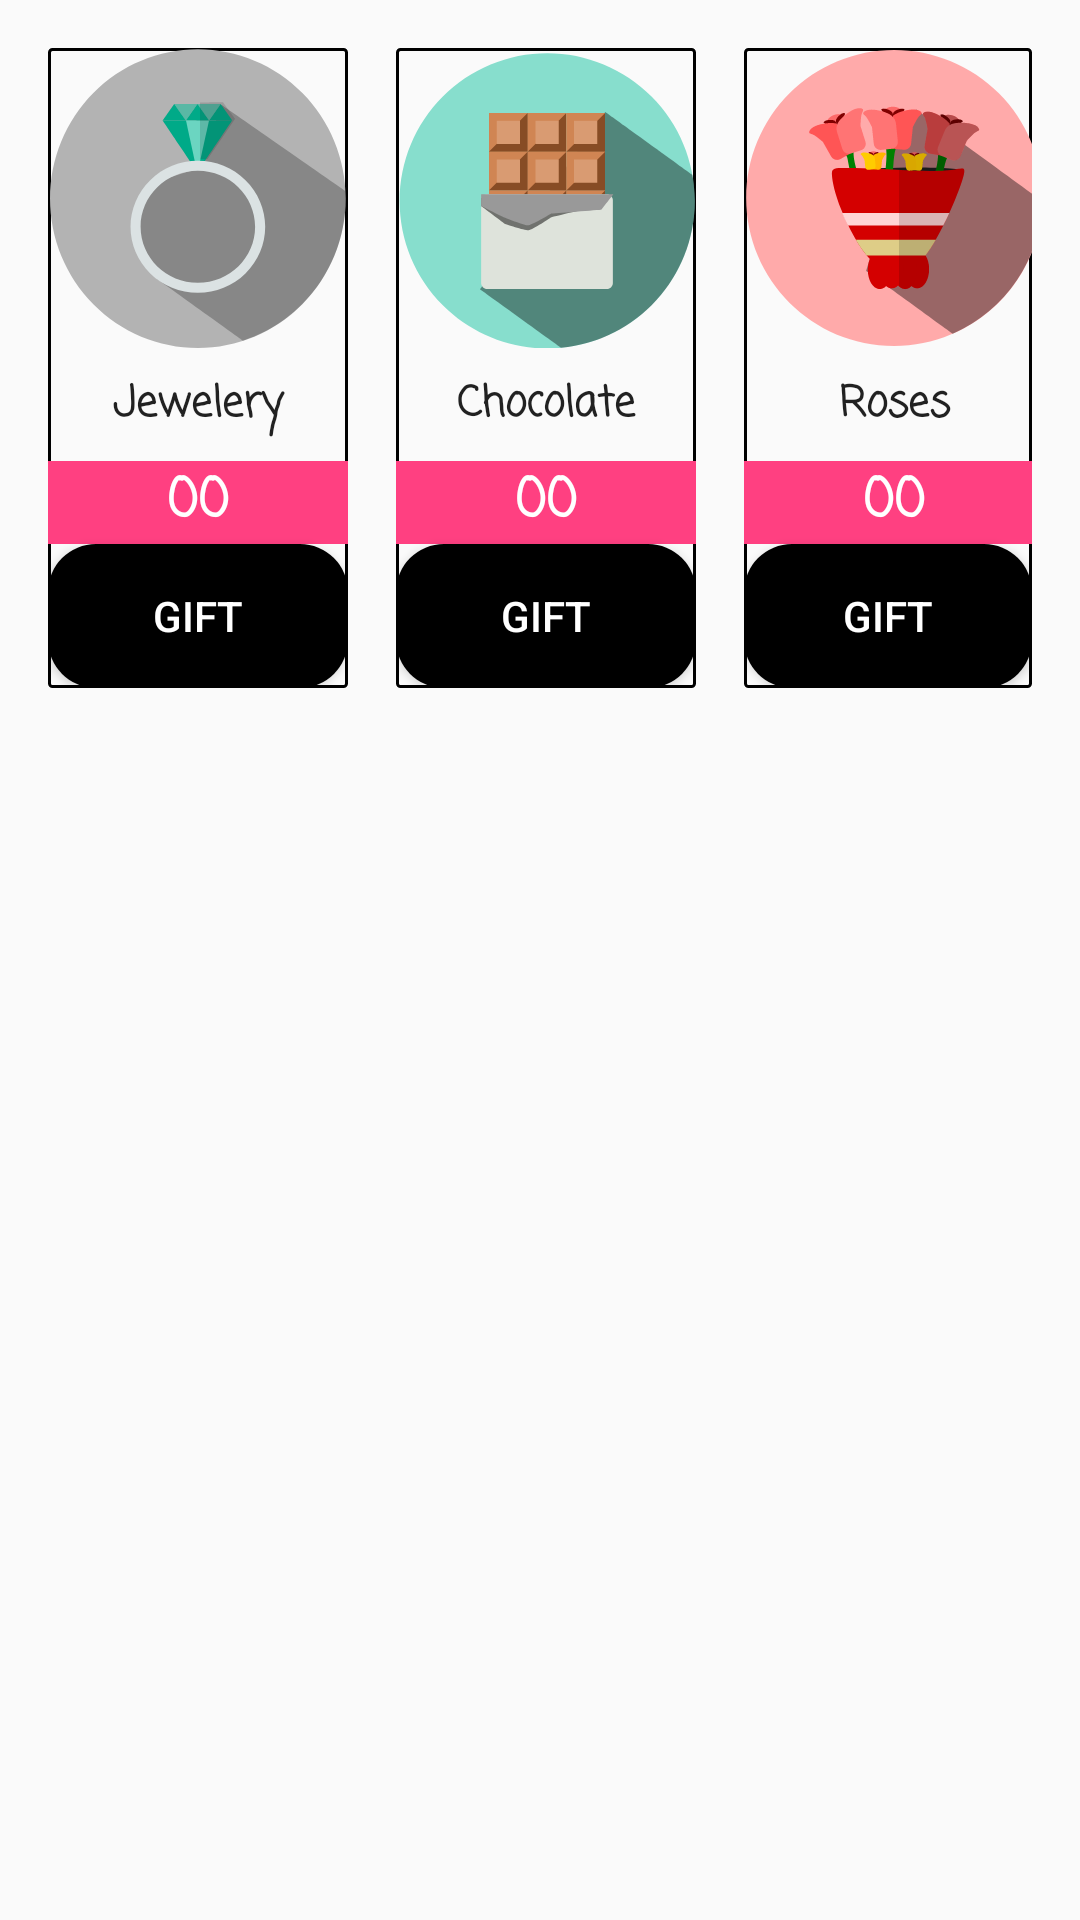

Here is an Android app screen rendered from its layout file. Give the layout XML and the strings, colors and styles it references.
<!-- AndroidManifest.xml: application theme AppTheme -->
<!-- res/layout/dialog_gift.xml -->
<?xml version="1.0" encoding="utf-8"?>
<LinearLayout xmlns:android="http://schemas.android.com/apk/res/android"
    xmlns:app="http://schemas.android.com/apk/res-auto"
    xmlns:tools="http://schemas.android.com/tools"
    android:layout_width="wrap_content"
    android:layout_height="wrap_content"
    android:orientation="vertical">



<LinearLayout xmlns:android="http://schemas.android.com/apk/res/android"
    xmlns:app="http://schemas.android.com/apk/res-auto"
    xmlns:tools="http://schemas.android.com/tools"
    android:layout_width="wrap_content"
    android:layout_height="wrap_content"
    android:orientation="horizontal"
    android:padding="16dp">

    <LinearLayout
        android:id="@+id/giftSlot2"
        android:layout_width="wrap_content"
        android:layout_height="wrap_content"
        android:background="@drawable/borderblacksmall"
        android:orientation="vertical">

        <ImageView
            android:id="@+id/imageView"
            android:layout_width="100dp"
            android:layout_height="100dp"
            app:srcCompat="@drawable/jewelry" />

        <TextView
            android:id="@+id/daz"
            android:layout_width="100dp"
            android:layout_height="wrap_content"
            android:layout_marginTop="8dp"
            android:fontFamily="casual"
            android:text="@string/jewelery"
            android:textAlignment="center"
            android:textAppearance="@style/TextAppearance.AppCompat"
            android:textSize="14dp"
            android:textStyle="bold" />

        <TextView
            android:id="@+id/jeweleryNumber"
            android:layout_width="100dp"
            android:layout_height="wrap_content"
            android:layout_marginTop="8dp"
            android:background="@color/colorAccent"
            android:fontFamily="casual"
            android:paddingLeft="8dp"
            android:paddingRight="8dp"
            android:text="00"
            android:textAlignment="center"
            android:textAppearance="@style/TextAppearance.AppCompat.Body1"
            android:textColor="@android:color/white"
            android:textSize="18sp"
            android:textStyle="bold" />

        <Button
            android:id="@+id/giftJewlery"
            android:layout_width="match_parent"
            android:layout_height="wrap_content"
            android:background="@drawable/main_menu_buttons"
            android:text="@string/gift"
            android:textColor="@color/white"
            android:textSize="14dp" />

    </LinearLayout>

    <LinearLayout
        android:id="@+id/giftSlot1"
        android:layout_width="wrap_content"
        android:layout_height="wrap_content"
        android:layout_marginLeft="16dp"
        android:layout_marginRight="16dp"
        android:background="@drawable/borderblacksmall"
        android:orientation="vertical">

        <ImageView
            android:id="@+id/imageView8"
            android:layout_width="100dp"
            android:layout_height="100dp"
            app:srcCompat="@drawable/chocolate" />

        <TextView
            android:id="@+id/textView6"
            android:layout_width="100dp"
            android:layout_height="wrap_content"
            android:layout_marginTop="8dp"
            android:fontFamily="casual"
            android:text="@string/chocolate"
            android:textAlignment="center"
            android:textAppearance="@style/TextAppearance.AppCompat"
            android:textSize="14dp"
            android:textStyle="bold" />

        <TextView
            android:id="@+id/chocolateNumber"
            android:layout_width="100dp"
            android:layout_height="wrap_content"
            android:layout_marginTop="8dp"
            android:background="@color/colorAccent"
            android:fontFamily="casual"
            android:paddingLeft="8dp"
            android:paddingRight="8dp"
            android:text="00"
            android:textAlignment="center"
            android:textAppearance="@style/TextAppearance.AppCompat.Body1"
            android:textColor="@android:color/white"
            android:textSize="18sp"
            android:textStyle="bold" />

        <Button
            android:id="@+id/giftChocolate"
            android:layout_width="match_parent"
            android:layout_height="wrap_content"
            android:background="@drawable/main_menu_buttons"
            android:text="@string/gift"
            android:textColor="@color/white"
            android:textSize="14dp" />
    </LinearLayout>

    <LinearLayout
        android:id="@+id/giftSlot3"
        android:layout_width="wrap_content"
        android:layout_height="wrap_content"
        android:layout_marginRight="0dp"
        android:background="@drawable/borderblacksmall"
        android:orientation="vertical">

        <ImageView
            android:id="@+id/imageViedw8"
            android:layout_width="100dp"
            android:layout_height="100dp"
            app:srcCompat="@drawable/roses" />

        <TextView
            android:id="@+id/textVsiew6"
            android:layout_width="100dp"
            android:layout_height="wrap_content"
            android:layout_marginTop="8dp"
            android:fontFamily="casual"
            android:text="@string/roses"
            android:textAlignment="center"
            android:textAppearance="@style/TextAppearance.AppCompat"
            android:textSize="14dp"
            android:textStyle="bold" />

        <TextView
            android:id="@+id/rosesNumber"
            android:layout_width="100dp"
            android:layout_height="wrap_content"
            android:layout_marginTop="8dp"
            android:background="@color/colorAccent"
            android:fontFamily="casual"
            android:paddingLeft="8dp"
            android:paddingRight="8dp"
            android:text="00"
            android:textAlignment="center"
            android:textAppearance="@style/TextAppearance.AppCompat.Body1"
            android:textColor="@android:color/white"
            android:textSize="18sp"
            android:textStyle="bold" />

        <Button
            android:id="@+id/giftRoses"
            android:layout_width="match_parent"
            android:layout_height="wrap_content"
            android:background="@drawable/main_menu_buttons"
            android:text="@string/gift"
            android:textColor="@color/white"
            android:textSize="14dp" />
    </LinearLayout>

</LinearLayout>

    <TextView
        android:id="@+id/relationPlusText"
        android:layout_width="match_parent"
        android:layout_height="wrap_content"
        android:layout_margin="8dp"
        android:fontFamily="casual"
        android:text="Hellow everyBody"
        android:textAlignment="center"
        android:textAppearance="@style/TextAppearance.AppCompat"
        android:textColor="@color/gold"
        android:textSize="18sp"
        android:textStyle="bold"
        android:visibility="invisible" />
</LinearLayout>
<!-- resources referenced by this layout -->
<resources>
  <color name="colorAccent">#FF4081</color>
  <color name="gold">#e5ca37</color>
  <color name="white">#fff</color>
  <!-- drawable borderblacksmall (drawable) -->
  <?xml version="1.0" encoding="utf-8"?>
  <selector xmlns:android="http://schemas.android.com/apk/res/android">
  
      <item android:id="@+id/borderBlackSmall">
  
          <shape android:shape="rectangle">
              <stroke android:color="@color/black" android:width="1dp">
  
              </stroke>
              <corners android:radius="1dp"/>
          </shape>
      </item>
  
  </selector>
  <!-- drawable chocolate: vector/xml drawable (drawable, 24906 chars, omitted) -->
  <!-- drawable jewelry: vector/xml drawable (drawable, 8972 chars, omitted) -->
  <!-- drawable main_menu_buttons (drawable) -->
  <?xml version="1.0" encoding="utf-8"?>
  <selector xmlns:android="http://schemas.android.com/apk/res/android">
  
  
  
      <item android:state_pressed="true">
  
          <shape android:shape="rectangle">
              <corners android:radius="16dp" />
              <solid android:color="@color/colorAccent" />
          </shape>
      </item>
  
      <item android:state_enabled="false">
  
          <shape android:shape="rectangle">
              <corners android:radius="16dp" />
              <solid android:color="@color/black" />
          </shape>
      </item>
  
  
  </selector>
  <!-- drawable roses: vector/xml drawable (drawable, 72589 chars, omitted) -->
  <string name="chocolate">Chocolate</string>
  <string name="gift">gift</string>
  <string name="jewelery">Jewelery</string>
  <string name="roses">Roses</string>
  <style name="AppTheme" parent="Theme.AppCompat.Light.NoActionBar">
          
          <item name="colorPrimary">@color/colorPrimary</item>
          <item name="colorPrimaryDark">@color/colorPrimaryDark</item>
          <item name="colorAccent">@color/colorAccent</item>
      </style>
  <color name="black">#000000</color>
  <color name="colorPrimary">#3F51B5</color>
  <color name="colorPrimaryDark">#303F9F</color>
</resources>
